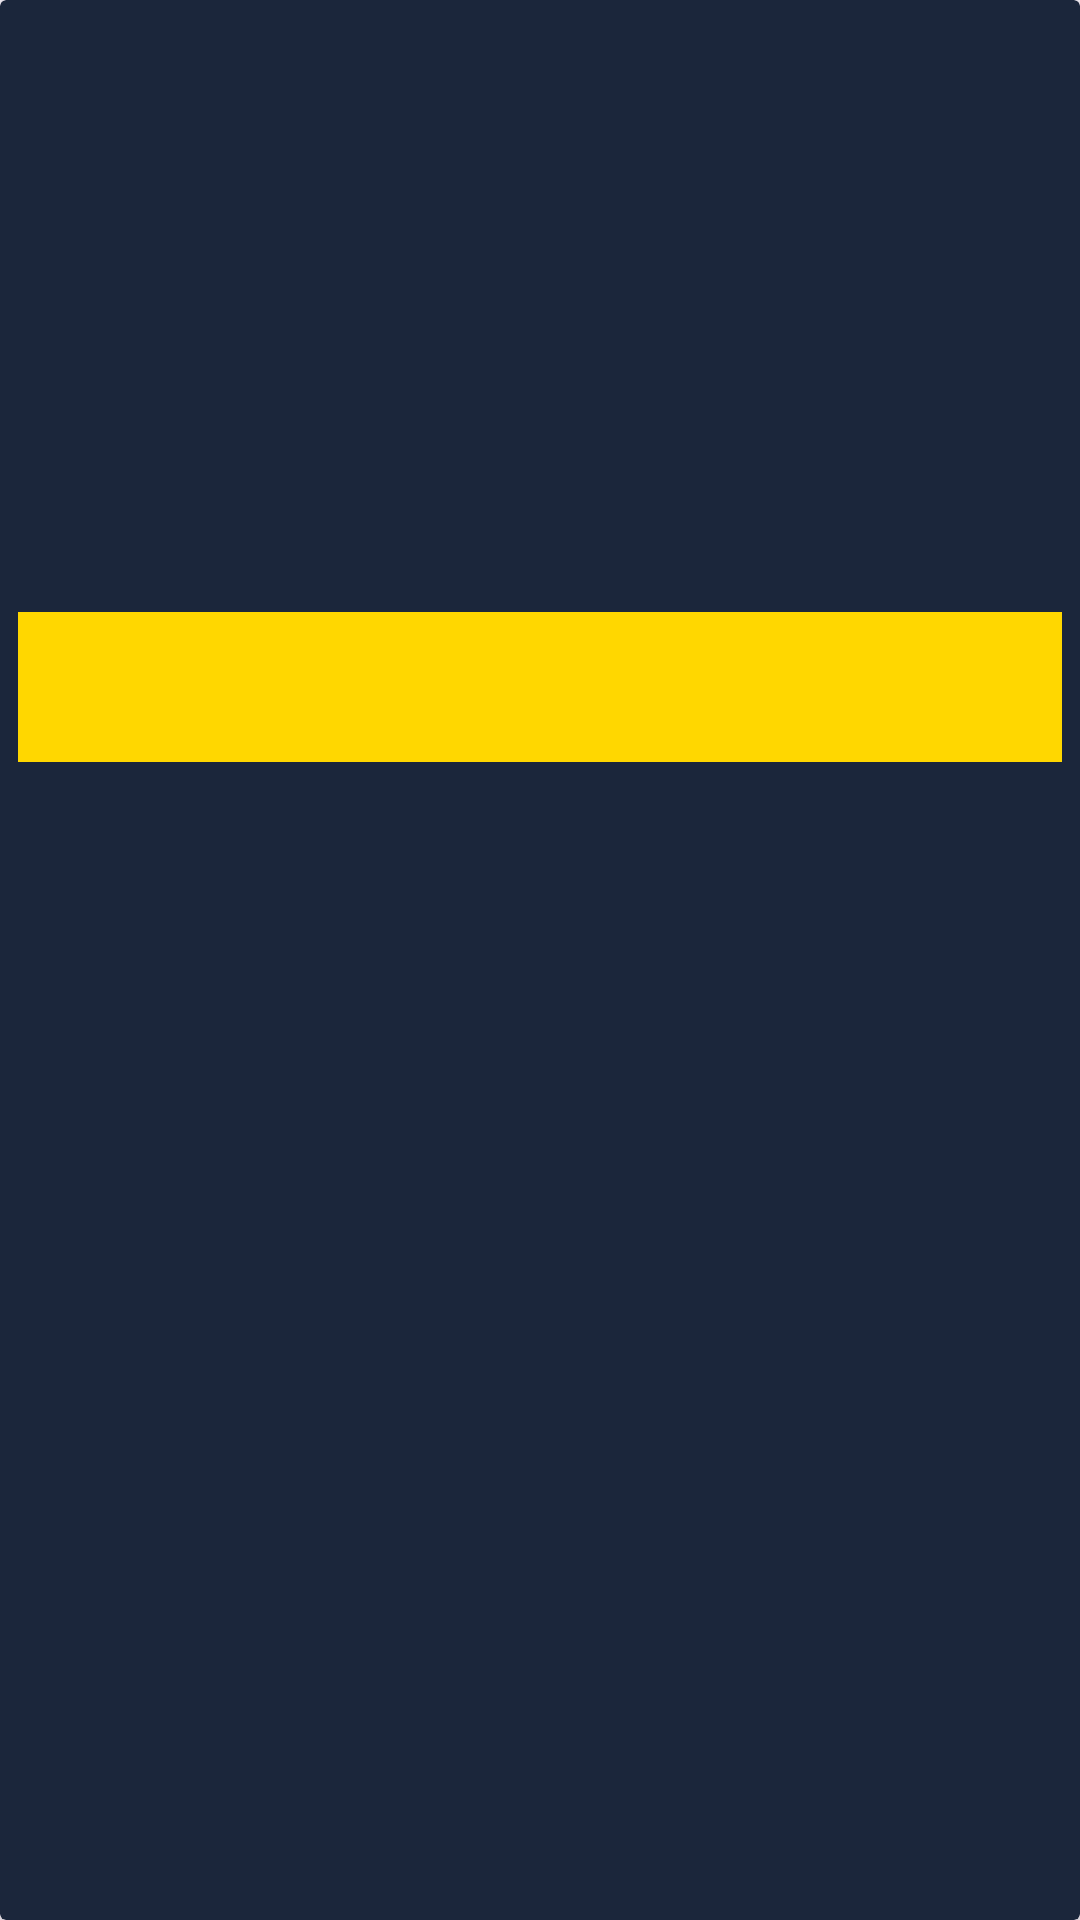

Produce the Android XML layout that renders to this screen, including the resource entries it uses.
<!-- AndroidManifest.xml: application theme Theme.HarryPotter -->
<!-- res/layout/house_item.xml -->
<?xml version="1.0" encoding="utf-8"?>
<androidx.cardview.widget.CardView xmlns:android="http://schemas.android.com/apk/res/android"
    android:layout_width="match_parent"
    android:layout_height="wrap_content"
    xmlns:app="http://schemas.android.com/apk/res-auto"
    android:layout_margin="8dp"
    app:cardBackgroundColor="@color/background_charcoal"
    android:elevation="4dp">
    <LinearLayout
        android:layout_width="match_parent"
        android:layout_height="match_parent"
        android:orientation="vertical"
        android:padding="6dp">

        <ImageView
            android:layout_marginTop="40dp"
            android:id="@+id/house_image"
            android:layout_width="match_parent"
            android:layout_height="150dp"
            />

        <TextView
            android:id="@+id/house_name"
            android:background="@color/primary_gold"
            android:layout_width="match_parent"
            android:layout_height="50dp"
            android:layout_marginTop="8dp"
            android:textColor="@color/black"
            android:letterSpacing=".1"
            android:gravity="center"
            android:textSize="30sp"
            android:textStyle="bold" />
    </LinearLayout>

</androidx.cardview.widget.CardView>
<!-- resources referenced by this layout -->
<resources>
  <color name="background_charcoal">#1B263B</color>
  <color name="black">#FF000000</color>
  <color name="primary_gold">#FFD700</color>
  <style name="Theme.HarryPotter" parent="Base.Theme.HarryPotter" />
  <style name="Base.Theme.HarryPotter" parent="Theme.Material3.DayNight.NoActionBar">
          
          
          <item name="fontFamily">@font/harry_font</item>
      </style>
</resources>
